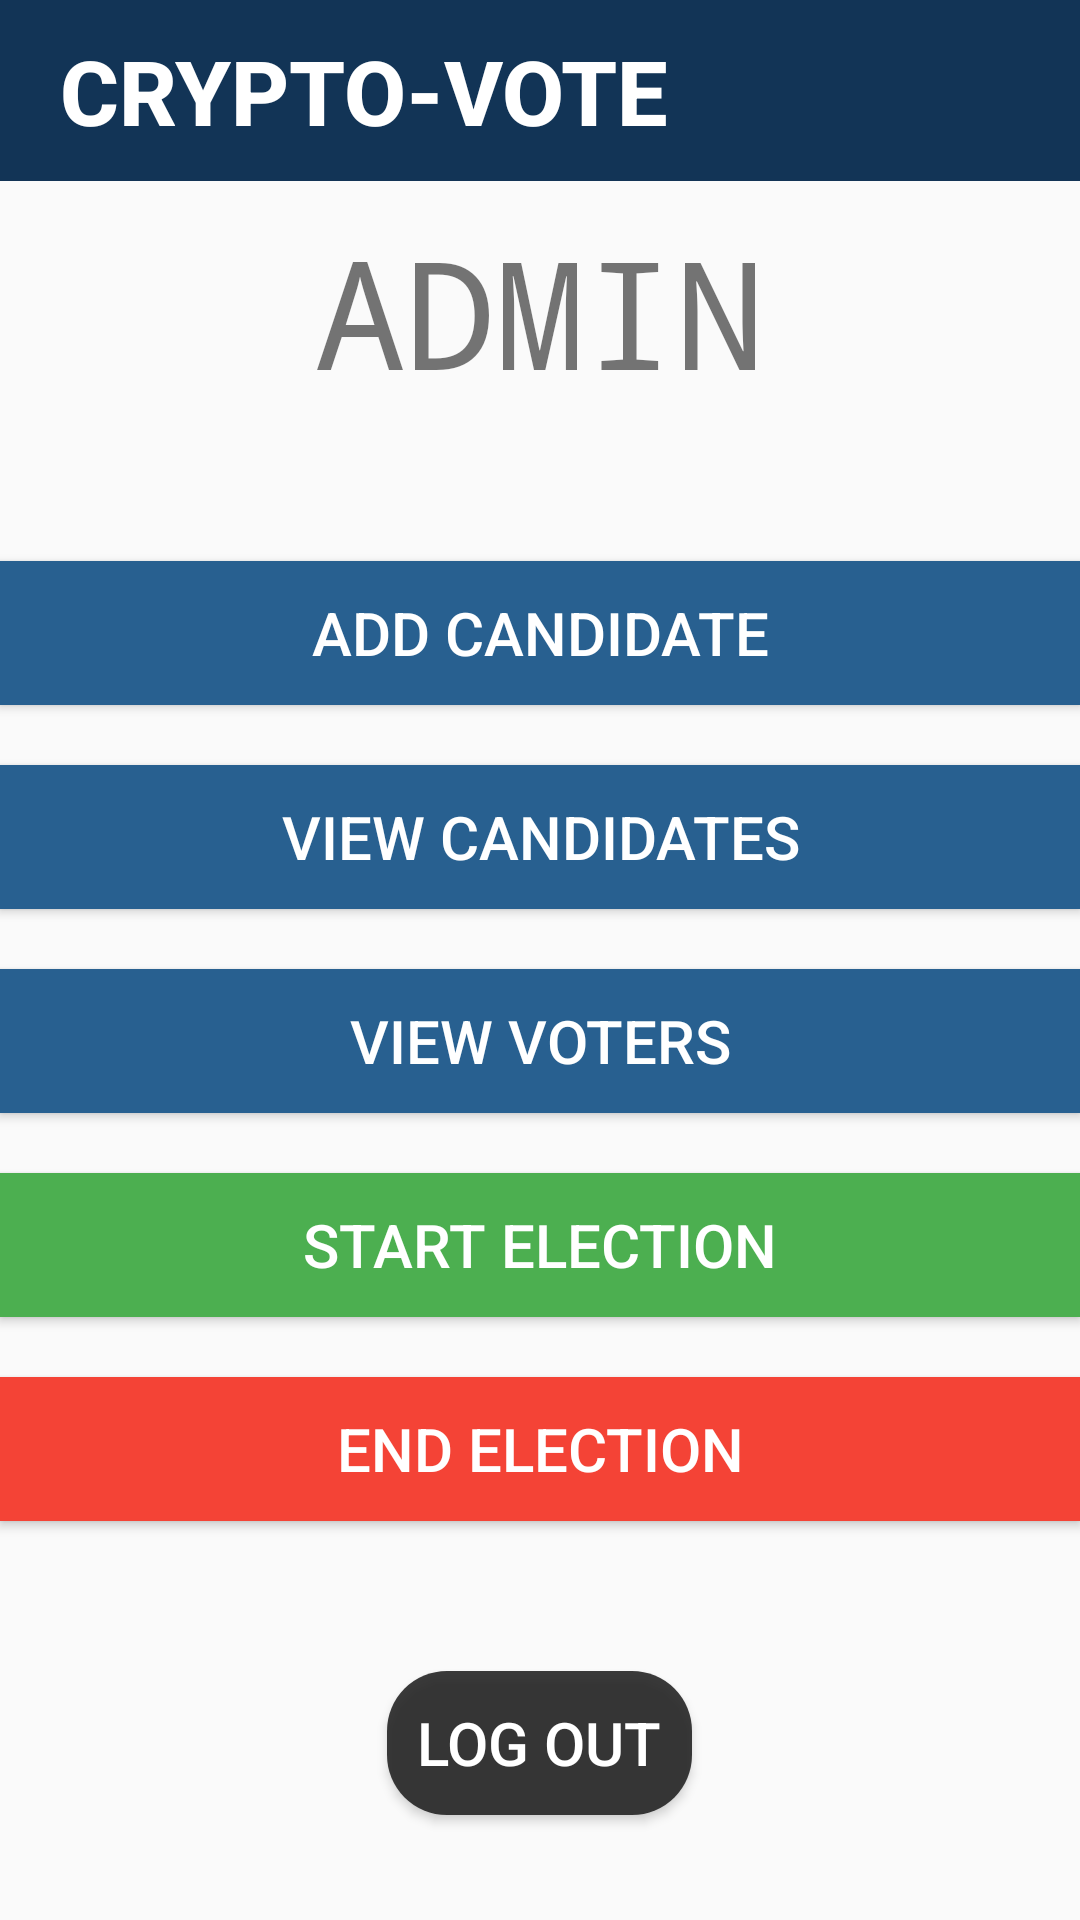

Here is an Android app screen rendered from its layout file. Give the layout XML and the strings, colors and styles it references.
<!-- AndroidManifest.xml: application theme AppTheme -->
<!-- res/layout/activity_admin_index.xml -->
<?xml version="1.0" encoding="utf-8"?>
<androidx.constraintlayout.widget.ConstraintLayout xmlns:android="http://schemas.android.com/apk/res/android"
    xmlns:app="http://schemas.android.com/apk/res-auto"
    xmlns:tools="http://schemas.android.com/tools"
    android:layout_width="match_parent"
    android:layout_height="match_parent"
    tools:context=".adminIndex">

    <RelativeLayout
        android:layout_width="match_parent"
        android:layout_height="match_parent"
        >
        <TextView
            android:id="@+id/Cryptovote"
            android:layout_width="match_parent"
            android:layout_height="wrap_content"
            android:fontFamily="sans-serif-medium"
            android:text="CRYPTO-VOTE"
            android:textSize="30dp"
            android:textColor="#ffffff"
            android:textStyle="bold"
            android:paddingTop="10dp"
            android:paddingLeft="20dp"
            android:paddingBottom="10dp"
            android:layout_marginBottom="10dp"
            android:background="#123456"
        />

        <TextView
            android:id="@+id/adminText"
            android:layout_width="wrap_content"
            android:layout_height="wrap_content"
            android:fontFamily="monospace"
            android:gravity="center"
            android:text="ADMIN"
            android:textSize="50dp"
            android:layout_centerHorizontal="true"
            android:textAlignment="center"
            android:layout_below="@id/Cryptovote"
            />


        <androidx.appcompat.widget.AppCompatButton
            android:id="@+id/indexAddcand"
            android:layout_width="match_parent"
            android:layout_height="wrap_content"
            android:textFontWeight="10"
            android:padding="10dp"
            android:text="Add Candidate"
            android:layout_below="@id/adminText"
            android:textSize="20dp"
            android:textColor="@color/white"
            android:layout_centerHorizontal="true"
            android:layout_marginTop="50dp"
            android:background="#286090"
            />

        <androidx.appcompat.widget.AppCompatButton
            android:id="@+id/indexViewcand"
            android:layout_width="match_parent"
            android:layout_height="wrap_content"
            android:textFontWeight="10"
            android:padding="10dp"
            android:text="View Candidates"
            android:layout_below="@id/indexAddcand"
            android:textSize="20dp"
            android:textColor="@color/white"
            android:layout_centerHorizontal="true"
            android:layout_marginTop="20dp"
            android:background="#286090"
            />

        <androidx.appcompat.widget.AppCompatButton
            android:id="@+id/indexViewvoter"
            android:layout_width="match_parent"
            android:layout_height="wrap_content"
            android:textFontWeight="10"
            android:padding="10dp"
            android:text="View Voters"
            android:layout_below="@id/indexViewcand"
            android:textSize="20dp"
            android:textColor="@color/white"
            android:layout_centerHorizontal="true"
            android:layout_marginTop="20dp"
            android:background="#286090"
            />

        <androidx.appcompat.widget.AppCompatButton
            android:id="@+id/indexStartElection"
            android:layout_width="match_parent"
            android:layout_height="wrap_content"
            android:textFontWeight="10"
            android:padding="10dp"
            android:text="Start Election"
            android:layout_below="@id/indexViewvoter"
            android:textSize="20dp"
            android:textColor="@color/white"
            android:layout_centerHorizontal="true"
            android:layout_marginTop="20dp"
            android:background="#4CAF50"
            />

        <androidx.appcompat.widget.AppCompatButton
            android:id="@+id/indexEndElection"
            android:layout_width="match_parent"
            android:layout_height="wrap_content"
            android:textFontWeight="10"
            android:padding="10dp"
            android:text="End Election"
            android:layout_below="@id/indexStartElection"
            android:textSize="20dp"
            android:textColor="@color/white"
            android:layout_centerHorizontal="true"
            android:layout_marginTop="20dp"
            android:background="#F44336"
            />


        <androidx.appcompat.widget.AppCompatButton
            android:id="@+id/adminLogout"
            android:layout_width="wrap_content"
            android:layout_height="wrap_content"
            android:textFontWeight="10"
            android:padding="10dp"
            android:text="Log Out"
            android:layout_below="@id/indexEndElection"
            android:textSize="20dp"
            android:textColor="@color/white"
            android:layout_centerHorizontal="true"
            android:layout_marginTop="50dp"
            android:background="@drawable/rounded_corner"
            />


    </RelativeLayout>



</androidx.constraintlayout.widget.ConstraintLayout>
<!-- resources referenced by this layout -->
<resources>
  <color name="white">#FFFFFFFF</color>
  <!-- drawable rounded_corner (drawable) -->
  <?xml version="1.0" encoding="utf-8"?>
  <shape xmlns:android="http://schemas.android.com/apk/res/android">
      <corners android:radius="20dp"/>
      <solid android:color="@color/lightBlack"/>
  </shape>
  <style name="AppTheme" parent="Theme.AppCompat.Light.NoActionBar">
          <item name="android:windowNoTitle">true</item>
          <item name="android:windowFullscreen">true</item>
      </style>
  <color name="lightBlack">#E0202020</color>
</resources>
